Image classification data set "70-15-15" (dean-fahreza/My-Python-Notebook on GitHub). Class labels (4): healthy, septoria leaf blotch, strip rust, stripe rust.

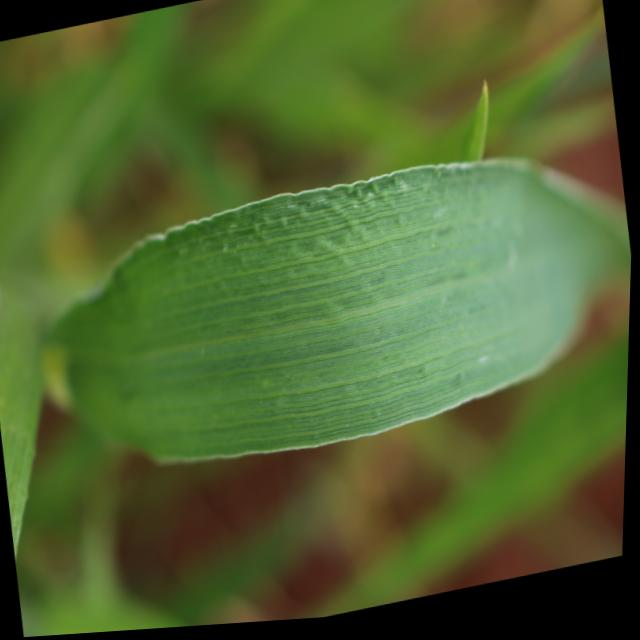
Label: healthy

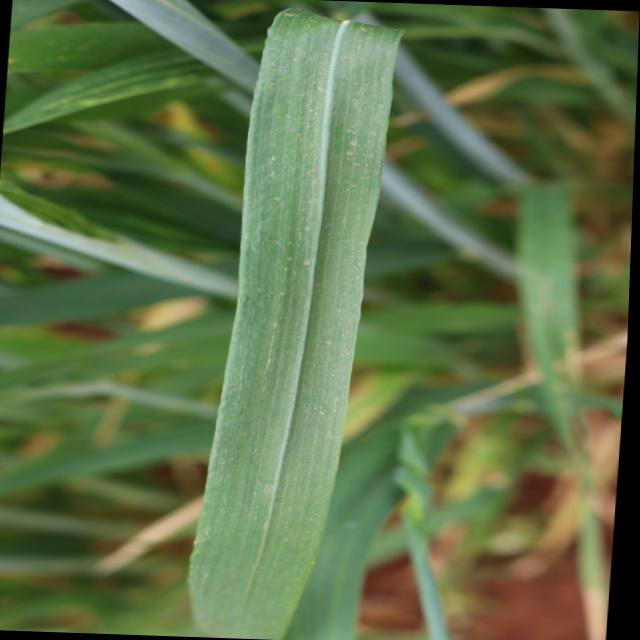
Label: healthy

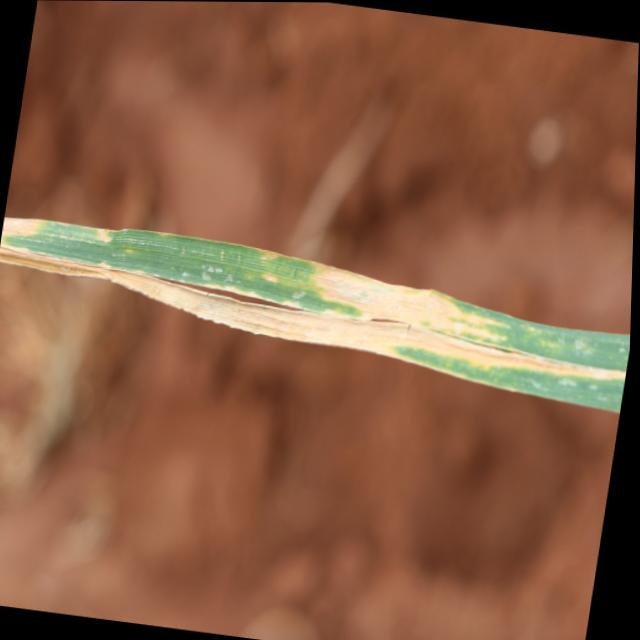
Label: septoria leaf blotch

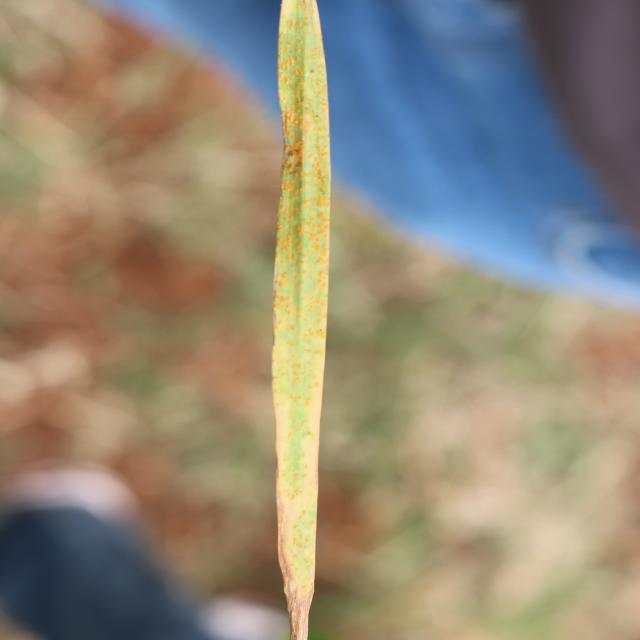
Label: stripe rust

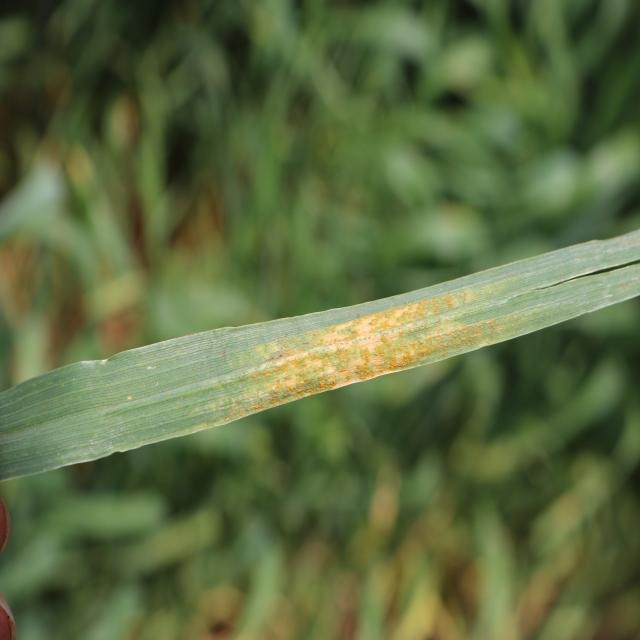
Label: stripe rust

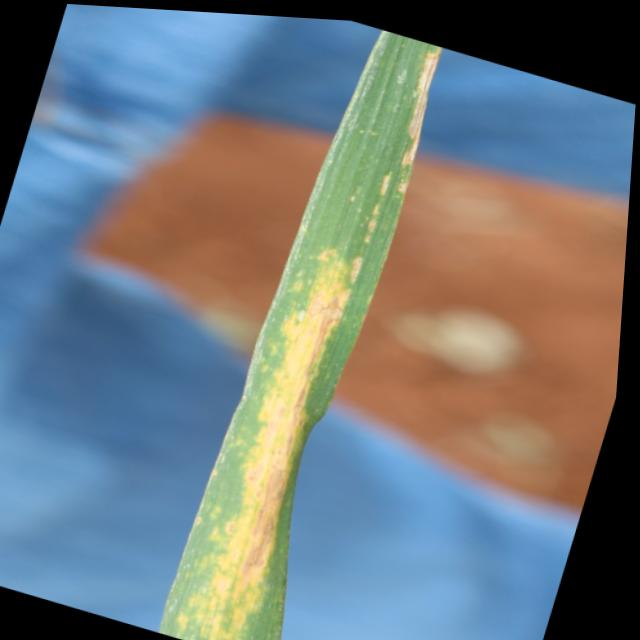
Label: septoria leaf blotch
